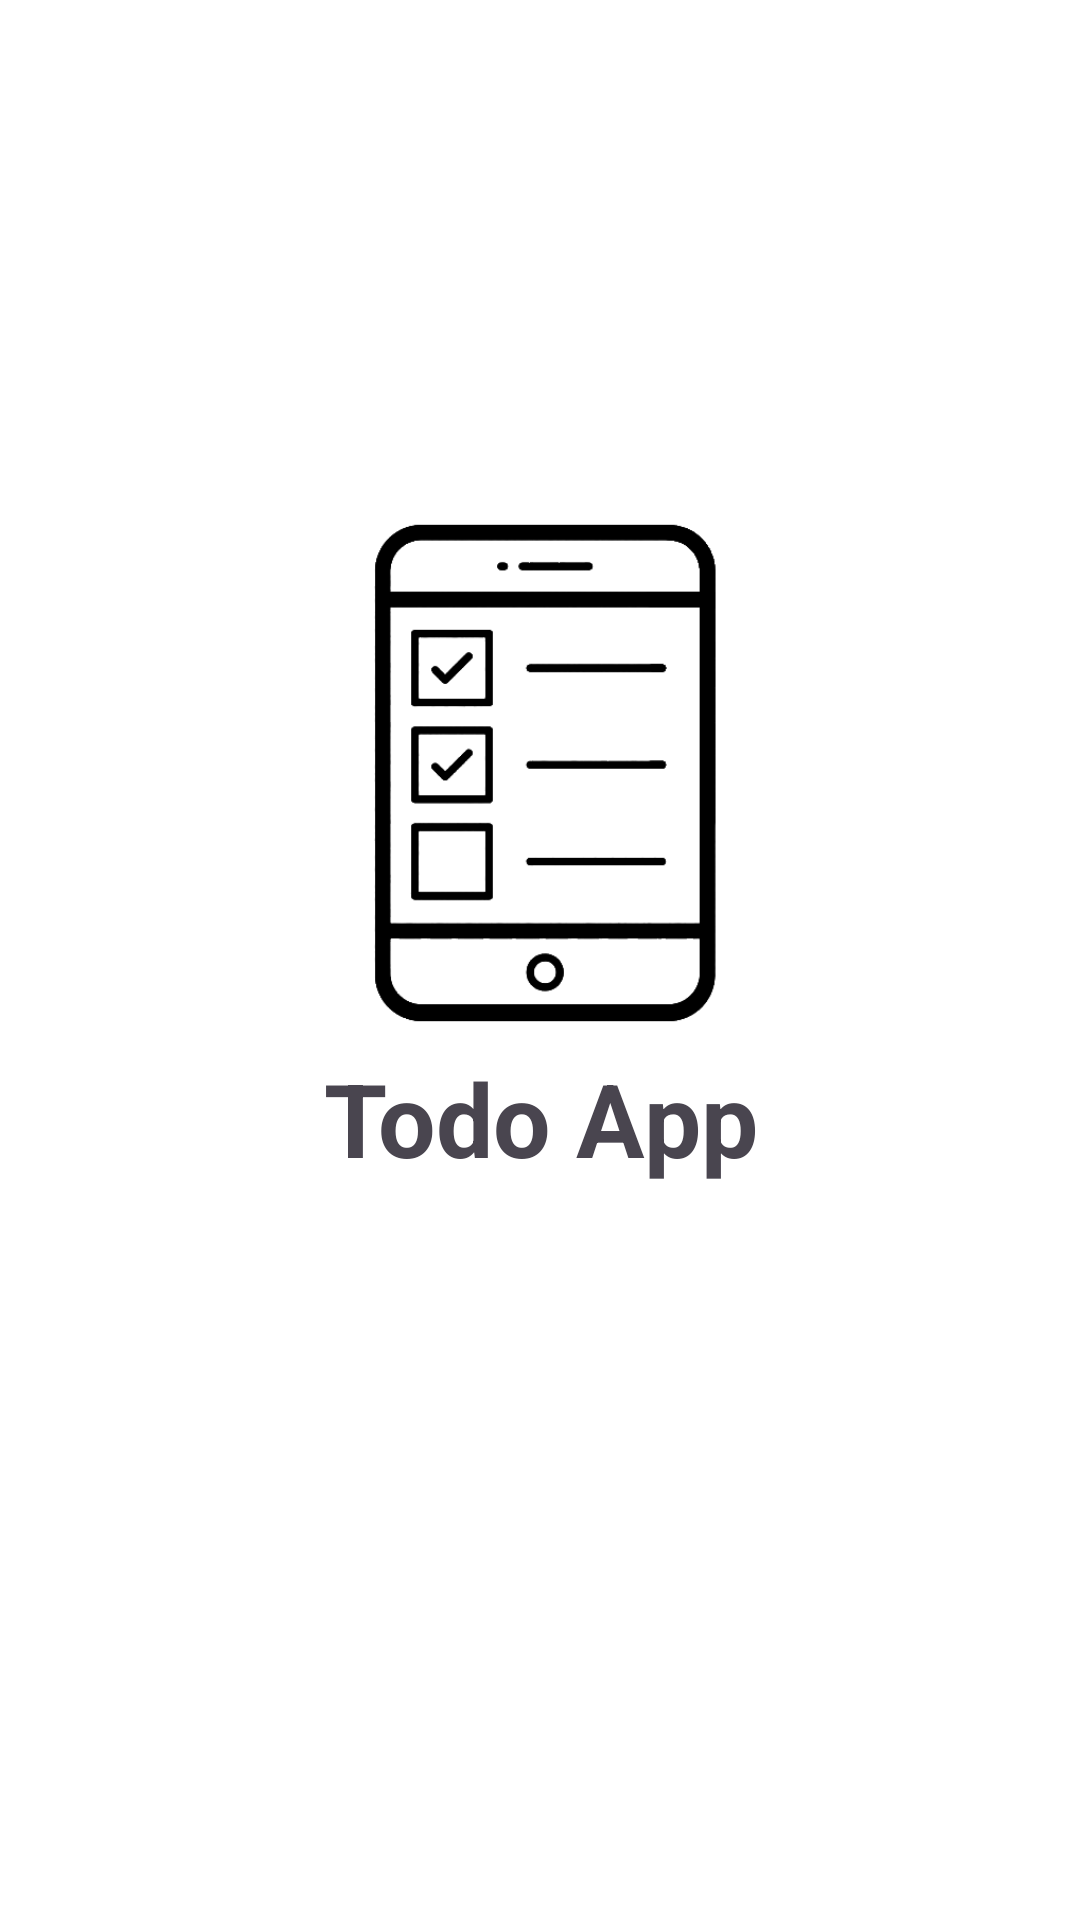

Reconstruct the res/layout file that produces this screen, plus the resources it refers to.
<!-- AndroidManifest.xml: application theme Theme.Pj1 -->
<!-- res/layout/splash_src.xml -->
<?xml version="1.0" encoding="utf-8"?>
<RelativeLayout xmlns:android="http://schemas.android.com/apk/res/android"
    android:layout_width="match_parent"
    android:layout_height="match_parent"
    android:background="#FFFFFF">

    <FrameLayout
        android:layout_width="match_parent"
        android:layout_height="wrap_content"
        android:layout_marginTop="120dp"
        android:orientation="vertical">

        <ImageView
            android:layout_width="181dp"
            android:layout_height="250dp"
            android:layout_gravity="center"
            android:src="@drawable/todo_icon" />

        <TextView
            android:layout_width="match_parent"
            android:layout_height="wrap_content"
            android:text="Todo App"
            android:textSize="34sp"
            android:textStyle="bold"
            android:textAlignment="center"
            android:layout_marginTop="230dp"/>
    </FrameLayout>
</RelativeLayout>
<!-- resources referenced by this layout -->
<resources>
  <!-- drawable todo_icon: png bitmap (drawable, 19395 bytes) -->
  <style name="Theme.Pj1" parent="Base.Theme.Pj1" />
  <style name="Base.Theme.Pj1" parent="Theme.Material3.DayNight.NoActionBar">
          
          
      </style>
</resources>
